Run: headless pygame with SDL's dummy video driver; simulated clock (each Clock.tick advances the game by its frame time, no real sleeping); random seed 0; keys injected as events and as key.get_pressed() state; mouse plan: one left click at the window centre at the start of phase 2, then a move to the lower-right quarter at the start of phase 3.
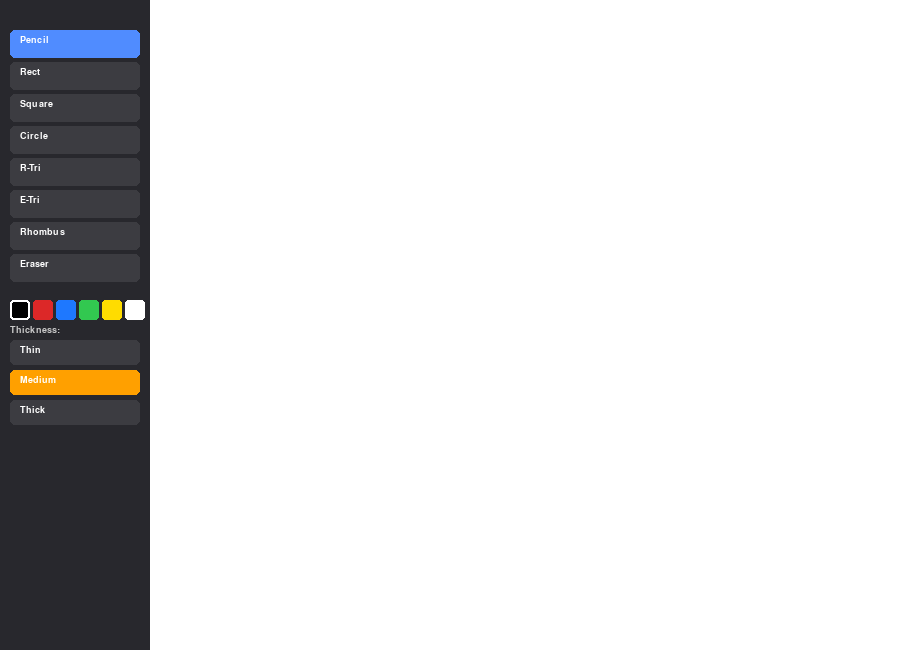
Frame 1 of 4 · flips 1–60 · no input
Frame 2 of 4 · flips 61–180 · clicked the window centre · tapped SPACE, RETURN · held RIGHT (→), D · screen unchanged from frame 1, image omitted
Frame 3 of 4 · flips 181–300 · moved the mouse to the lower-right quarter · held DOWN (↓), S · screen unchanged from frame 2, image omitted
Frame 4 of 4 · flips 301–420 · held LEFT (←), A, UP (↑), W · screen unchanged from frame 3, image omitted

The pygame program that drew these frames:

import pygame, sys, math

# constants
W, H = 900, 650
TB_W = 150 
TOOLS = [("pencil", "Pencil"), ("rect", "Rect"), ("square", "Square"), 
         ("circle", "Circle"), ("r_tri", "R-Tri"), ("e_tri", "E-Tri"), 
         ("rhombus", "Rhombus"), ("eraser", "Eraser")]
COLORS = [(0,0,0), (220,40,40), (30,120,255), (50,200,80), (255,220,0), (255,255,255)]

# Thickness
SIZES = [("Thin", 2), ("Medium", 7), ("Thick", 20)] 

def get_pts(tool, p1, p2):
    x1, y1, x2, y2 = p1[0], p1[1], p2[0], p2[1]
    if tool == "r_tri": return [(x1, y1), (x1, y2), (x2, y2)]
    if tool == "rhombus": return [((x1+x2)/2, y1), (x2, (y1+y2)/2), ((x1+x2)/2, y2), (x1, (y1+y2)/2)]
    if tool == "e_tri":
        side = x2 - x1
        h = side * math.sqrt(3) / 2
        return [(x1 + side/2, y2 - h), (x1, y2), (x2, y2)]
    return []

pygame.init()
scr = pygame.display.set_mode((W, H))
canvas = pygame.Surface((W - TB_W, H))
canvas.fill((255, 255, 255))
fnt = pygame.font.SysFont("Arial", 14)

curr_tool, curr_col, curr_sz = "pencil", (0, 0, 0), 7
drawing, start_pos = False, None
last_pos = None # To store the previous point (smooth line)

while True:
    scr.fill((40, 40, 45))
    scr.blit(canvas, (TB_W, 0))
    mx, my = pygame.mouse.get_pos()
    cx, cy = mx - TB_W, my
    
    for ev in pygame.event.get():
        if ev.type == pygame.QUIT: pygame.quit(); sys.exit()
        
        if ev.type == pygame.MOUSEBUTTONDOWN:
            if mx < TB_W:
                for i, (t_id, _) in enumerate(TOOLS):
                    if 10 < mx < 140 and 30 + i*32 < my < 58 + i*32: curr_tool = t_id
                for i, col in enumerate(COLORS):
                    if 10 + i*23 < mx < 30 + i*23 and 300 < my < 320: curr_col = col
                for i, (_, val) in enumerate(SIZES):
                    if 10 < mx < 140 and 340 + i*30 < my < 365 + i*30: curr_sz = val
            else:
                drawing = True
                start_pos = (cx, cy)
                last_pos = (cx, cy) # memorizing the beginning of the line
        
        if ev.type == pygame.MOUSEBUTTONUP:
            if drawing and curr_tool not in ["pencil", "eraser"]:
                p2 = (cx, cy)
                if curr_tool == "rect": pygame.draw.rect(canvas, curr_col, (min(start_pos[0], p2[0]), min(start_pos[1], p2[1]), abs(p2[0]-start_pos[0]), abs(p2[1]-start_pos[1])), curr_sz)
                elif curr_tool == "square": 
                    s = min(abs(p2[0]-start_pos[0]), abs(p2[1]-start_pos[1]))
                    pygame.draw.rect(canvas, curr_col, (start_pos[0], start_pos[1], s, s), curr_sz)
                elif curr_tool == "circle":
                    r = int(math.hypot(p2[0]-start_pos[0], p2[1]-start_pos[1]) / 2)
                    pygame.draw.circle(canvas, curr_col, ((start_pos[0]+p2[0])//2, (start_pos[1]+p2[1])//2), r, curr_sz)
                elif curr_tool in ["r_tri", "e_tri", "rhombus"]:
                    pygame.draw.polygon(canvas, curr_col, get_pts(curr_tool, start_pos, p2), curr_sz)
            drawing = False
            last_pos = None

    # Smooth line drawing
    if drawing and curr_tool in ["pencil", "eraser"]:
        col = (255, 255, 255) if curr_tool == "eraser" else curr_col
        if last_pos:
            # connecting the old point to the new one
            pygame.draw.line(canvas, col, last_pos, (cx, cy), curr_sz * 2)
            pygame.draw.circle(canvas, col, (cx, cy), curr_sz) # Сглаживаем углы линии
        last_pos = (cx, cy)

    # Toolbar 
    for i, (t_id, name) in enumerate(TOOLS):
        bg = (80, 140, 255) if curr_tool == t_id else (60, 60, 65)
        pygame.draw.rect(scr, bg, (10, 30 + i*32, 130, 28), border_radius=5)
        scr.blit(fnt.render(name, True, (255, 255, 255)), (20, 35 + i*32))
    
    for i, col in enumerate(COLORS):
        pygame.draw.rect(scr, col, (10 + i*23, 300, 20, 20), border_radius=3)
        if col == curr_col: pygame.draw.rect(scr, (255,255,255), (10 + i*23, 300, 20, 20), 2, border_radius=3)

    scr.blit(fnt.render("Thickness:", True, (200, 200, 200)), (10, 325))
    for i, (label, val) in enumerate(SIZES):
        bg = (255, 160, 0) if curr_sz == val else (60, 60, 65)
        pygame.draw.rect(scr, bg, (10, 340 + i*30, 130, 25), border_radius=5)
        scr.blit(fnt.render(label, True, (255, 255, 255)), (20, 345 + i*30))

    pygame.display.flip() 
